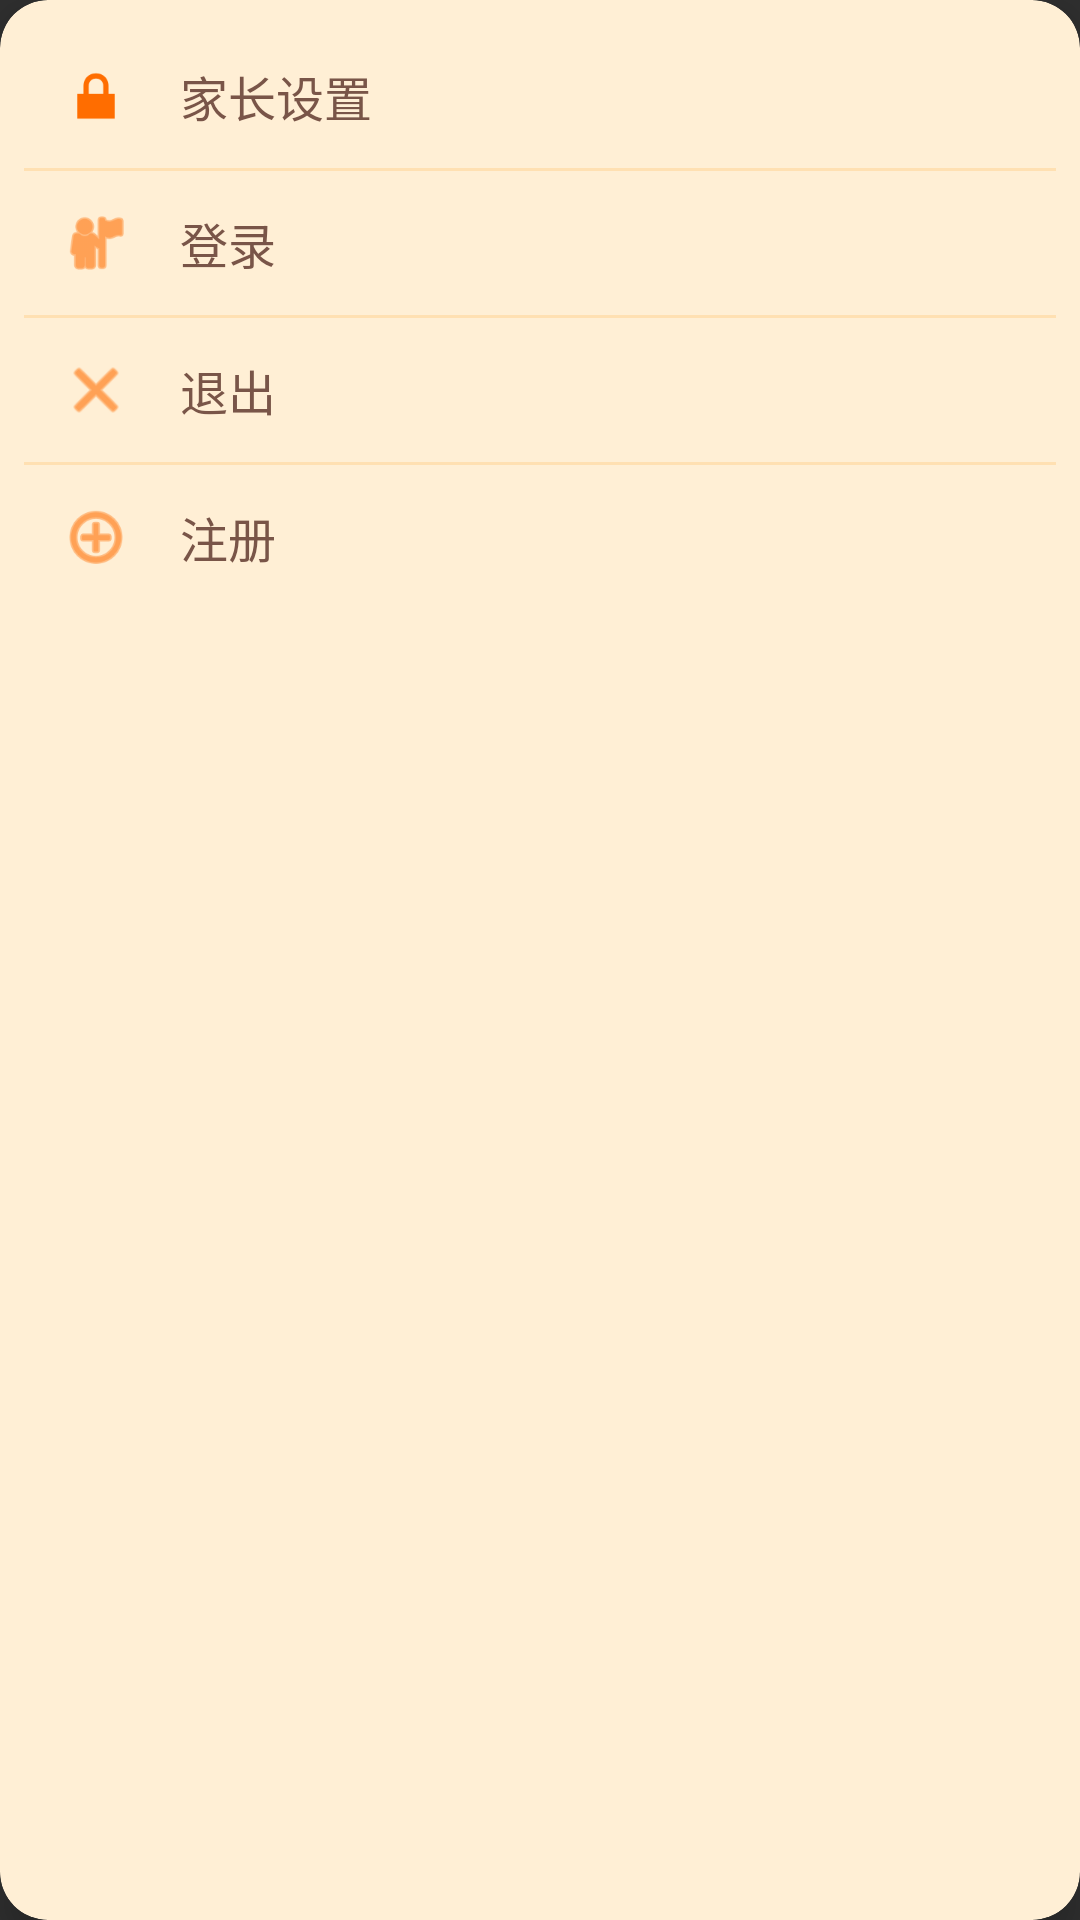

The Android layout XML behind this screen, and the referenced resources:
<!-- AndroidManifest.xml: application theme Theme.AppCompat.NoActionBar -->
<!-- res/layout/custom_settings_menu.xml -->
<?xml version="1.0" encoding="utf-8"?>
<androidx.cardview.widget.CardView xmlns:android="http://schemas.android.com/apk/res/android"
    xmlns:app="http://schemas.android.com/apk/res-auto"
    android:layout_width="200dp"
    android:layout_height="wrap_content"
    app:cardBackgroundColor="#FFEFD5"
    app:cardCornerRadius="16dp"
    app:cardElevation="8dp">

    <LinearLayout
        android:layout_width="match_parent"
        android:layout_height="wrap_content"
        android:orientation="vertical"
        android:padding="8dp">

        
        <LinearLayout
            android:id="@+id/menu_parent_settings"
            android:layout_width="match_parent"
            android:layout_height="wrap_content"
            android:background="?attr/selectableItemBackground"
            android:clickable="true"
            android:focusable="true"
            android:gravity="center_vertical"
            android:orientation="horizontal"
            android:padding="12dp">

            <ImageView
                android:layout_width="24dp"
                android:layout_height="24dp"
                android:src="@android:drawable/ic_lock_lock"
                app:tint="#FF6D00" />

            <TextView
                android:layout_width="wrap_content"
                android:layout_height="wrap_content"
                android:layout_marginStart="16dp"
                android:text="@string/parent_settings"
                android:textColor="#795548"
                android:textSize="16sp" />
        </LinearLayout>

        
        <View
            android:layout_width="match_parent"
            android:layout_height="1dp"
            android:background="#FFE0B2" />

        
        <LinearLayout
            android:id="@+id/menu_login"
            android:layout_width="match_parent"
            android:layout_height="wrap_content"
            android:background="?attr/selectableItemBackground"
            android:clickable="true"
            android:focusable="true"
            android:gravity="center_vertical"
            android:orientation="horizontal"
            android:padding="12dp">

            <ImageView
                android:layout_width="24dp"
                android:layout_height="24dp"
                android:src="@android:drawable/ic_menu_myplaces"
                app:tint="#FF6D00" />

            <TextView
                android:layout_width="wrap_content"
                android:layout_height="wrap_content"
                android:layout_marginStart="16dp"
                android:text="@string/login"
                android:textColor="#795548"
                android:textSize="16sp" />
        </LinearLayout>

        
        <View
            android:layout_width="match_parent"
            android:layout_height="1dp"
            android:background="#FFE0B2" />

        
        <LinearLayout
            android:id="@+id/menu_logout"
            android:layout_width="match_parent"
            android:layout_height="wrap_content"
            android:background="?attr/selectableItemBackground"
            android:clickable="true"
            android:focusable="true"
            android:gravity="center_vertical"
            android:orientation="horizontal"
            android:padding="12dp">

            <ImageView
                android:layout_width="24dp"
                android:layout_height="24dp"
                android:src="@android:drawable/ic_menu_close_clear_cancel"
                app:tint="#FF6D00" />

            <TextView
                android:layout_width="wrap_content"
                android:layout_height="wrap_content"
                android:layout_marginStart="16dp"
                android:text="@string/logout"
                android:textColor="#795548"
                android:textSize="16sp" />
        </LinearLayout>

        
        <View
            android:layout_width="match_parent"
            android:layout_height="1dp"
            android:background="#FFE0B2" />

        
        <LinearLayout
            android:id="@+id/menu_register"
            android:layout_width="match_parent"
            android:layout_height="wrap_content"
            android:background="?attr/selectableItemBackground"
            android:clickable="true"
            android:focusable="true"
            android:gravity="center_vertical"
            android:orientation="horizontal"
            android:padding="12dp">

            <ImageView
                android:layout_width="24dp"
                android:layout_height="24dp"
                android:src="@android:drawable/ic_menu_add"
                app:tint="#FF6D00" />

            <TextView
                android:layout_width="wrap_content"
                android:layout_height="wrap_content"
                android:layout_marginStart="16dp"
                android:text="@string/register"
                android:textColor="#795548"
                android:textSize="16sp" />
        </LinearLayout>
    </LinearLayout>
</androidx.cardview.widget.CardView>
<!-- resources referenced by this layout -->
<resources>
  <string name="login">登录</string>
  <string name="logout">退出</string>
  <string name="parent_settings">家长设置</string>
  <string name="register">注册</string>
</resources>
